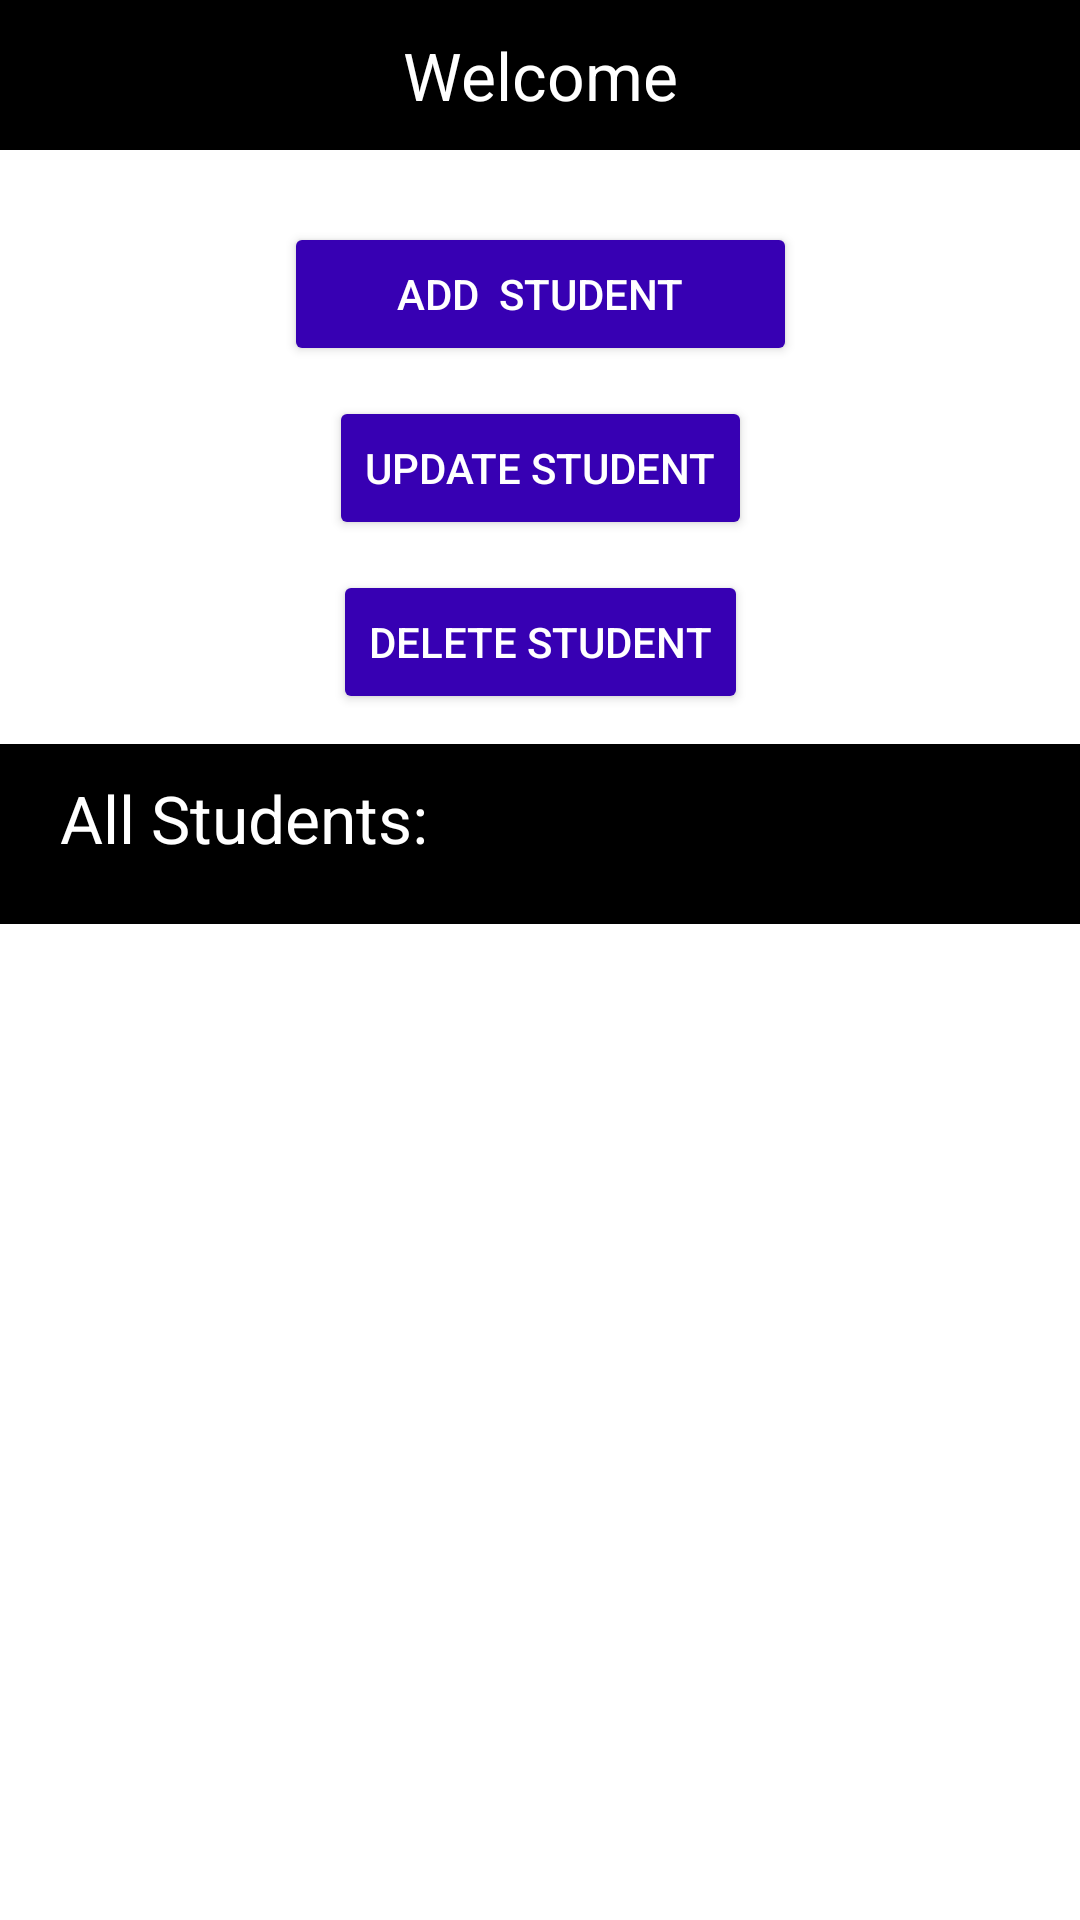

Write the Android layout XML for this screen, with the resource values it uses.
<!-- AndroidManifest.xml: application theme Theme.Hafiz_LMS -->
<!-- res/layout/activity_main2.xml -->
<?xml version="1.0" encoding="utf-8"?>
<androidx.constraintlayout.widget.ConstraintLayout xmlns:android="http://schemas.android.com/apk/res/android"
    xmlns:app="http://schemas.android.com/apk/res-auto"
    xmlns:tools="http://schemas.android.com/tools"
    android:layout_width="match_parent"
    android:layout_height="match_parent"
    tools:context=".MainActivity2">

    <TextView
        android:id="@+id/textView"
        android:layout_width="match_parent"
        android:layout_height="50dp"
        android:background="@color/black"
        android:gravity="center"
        android:text="Welcome"
        android:textColor="#FFFFFF"
        android:textSize="22dp"
        app:layout_constraintEnd_toEndOf="parent"

        app:layout_constraintStart_toStartOf="parent"
        app:layout_constraintTop_toTopOf="parent" />


    <Button
        android:id="@+id/delete"
        android:layout_width="wrap_content"
        android:layout_height="wrap_content"
        android:text="Delete Student"
        android:layout_marginTop="10dp"
        android:backgroundTint="@color/purple_700"
        android:textColor="@color/white"
        app:layout_constraintEnd_toEndOf="parent"
        app:layout_constraintStart_toStartOf="parent"
        app:layout_constraintTop_toBottomOf="@+id/update" />

    <Button
        android:id="@+id/insert"
        android:layout_width="171dp"
        android:layout_height="48dp"
        android:layout_marginTop="24dp"
        android:backgroundTint="@color/purple_700"
        android:text="Add  Student"
        android:textColor="@color/white"
        app:layout_constraintEnd_toEndOf="parent"
        app:layout_constraintStart_toStartOf="parent"
        app:layout_constraintTop_toBottomOf="@+id/textView" />

    <Button
        android:id="@+id/update"
        android:layout_width="wrap_content"
        android:layout_height="wrap_content"
        android:text="Update Student"
        android:textColor="@color/white"
        android:backgroundTint="@color/purple_700"
        android:layout_marginTop="10dp"
        app:layout_constraintEnd_toEndOf="parent"
        app:layout_constraintStart_toStartOf="parent"
        app:layout_constraintTop_toBottomOf="@+id/insert" />

    <TextView
        android:id="@+id/textView2"
        android:layout_width="match_parent"
        android:layout_height="60dp"
        android:layout_marginTop="10dp"
        android:background="@color/black"
        android:paddingTop="10dp"
        android:paddingStart="20dp"
        android:text="All Students:"
        android:textColor="#FFFFFF"
        android:textSize="22dp"
        app:layout_constraintEnd_toEndOf="parent"

        app:layout_constraintStart_toStartOf="parent"
        app:layout_constraintTop_toBottomOf="@+id/delete" />

    <androidx.recyclerview.widget.RecyclerView
        android:id="@+id/RecView"
        android:layout_width="393dp"
        android:layout_height="342dp"
        android:layout_marginStart="5dp"
        app:layout_constraintBottom_toBottomOf="parent"
        app:layout_constraintEnd_toEndOf="parent"
        app:layout_constraintStart_toStartOf="parent"
        app:layout_constraintTop_toBottomOf="@+id/textView2" />

</androidx.constraintlayout.widget.ConstraintLayout>
<!-- resources referenced by this layout -->
<resources>
  <color name="black">#FF000000</color>
  <color name="purple_700">#FF3700B3</color>
  <color name="white">#FFFFFFFF</color>
  <style name="Theme.Hafiz_LMS" parent="Theme.MaterialComponents.DayNight.DarkActionBar">
          
          <item name="colorPrimary">@color/purple_500</item>
          <item name="colorPrimaryVariant">@color/purple_700</item>
          <item name="colorOnPrimary">@color/white</item>
          
          <item name="colorSecondary">@color/teal_200</item>
          <item name="colorSecondaryVariant">@color/teal_700</item>
          <item name="colorOnSecondary">@color/black</item>
          
          <item name="android:statusBarColor">?attr/colorPrimaryVariant</item>
          
      </style>
  <color name="purple_500">#FF6200EE</color>
  <color name="teal_200">#FF03DAC5</color>
  <color name="teal_700">#FF018786</color>
</resources>
